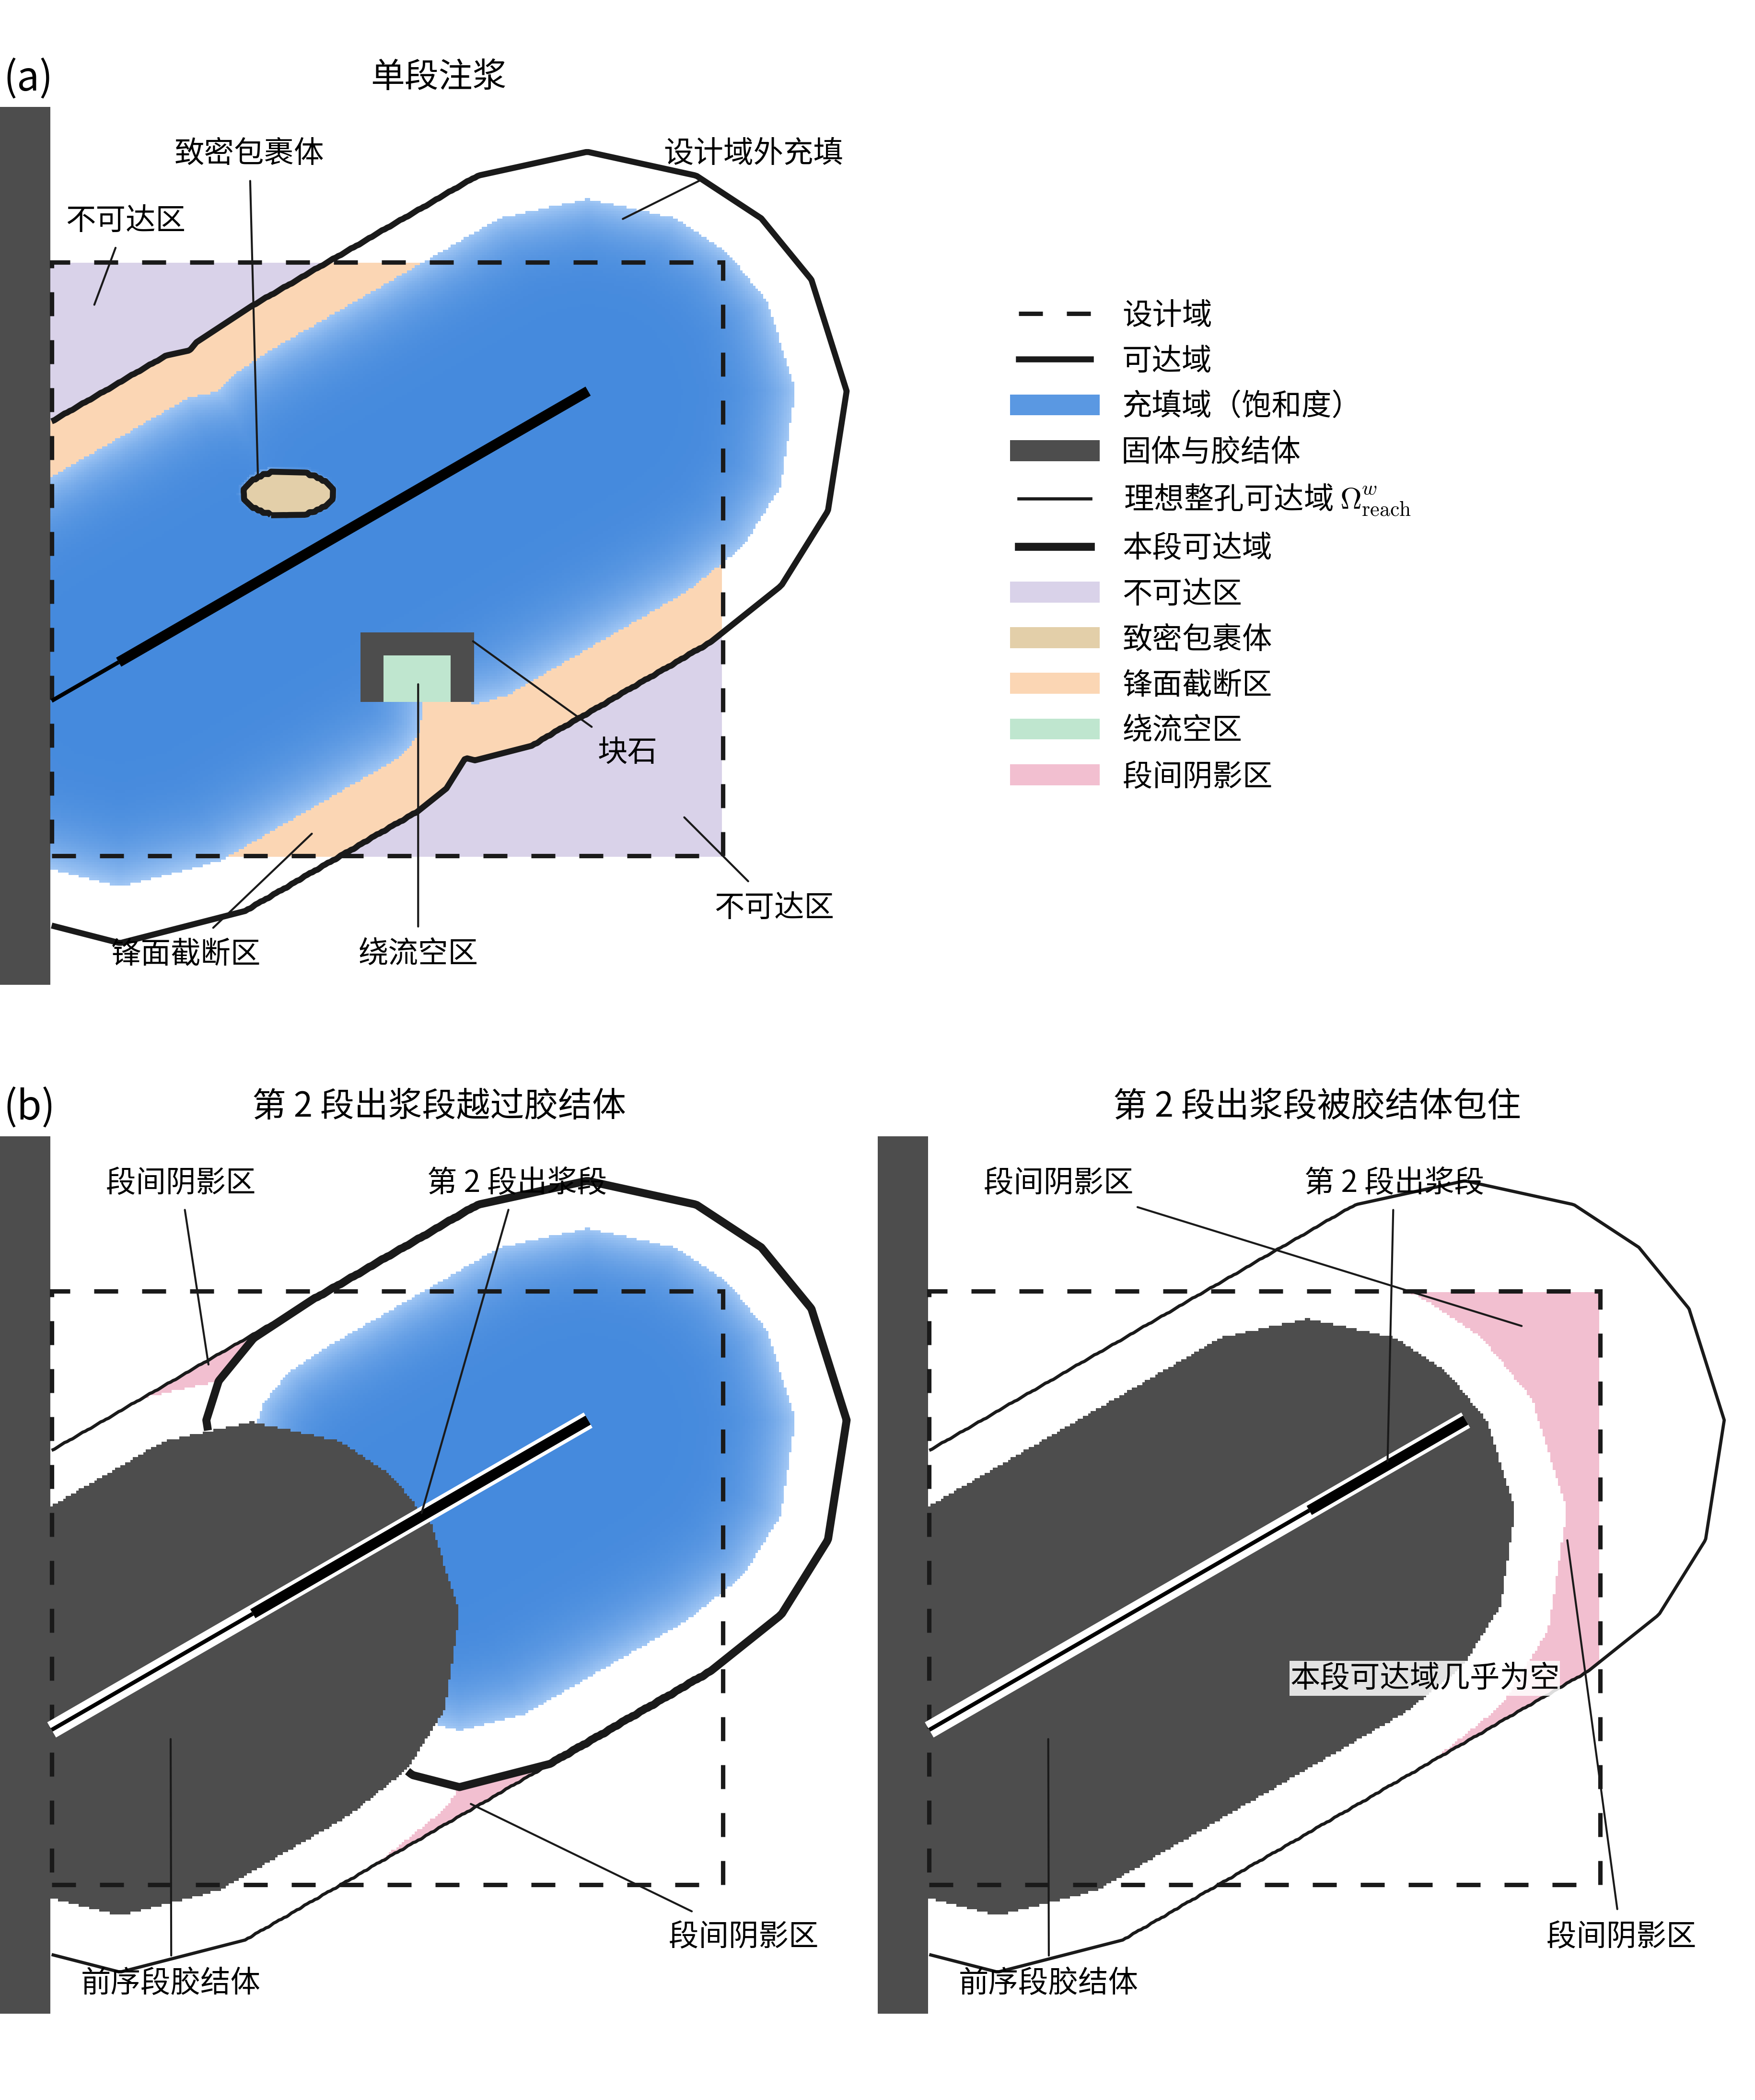

Write Python code to recreate this figure.
# -*- coding: utf-8 -*-
"""
Fig. 4.3-3 three-level evaluation domains and the classes of unfilled zones (schematic; fixes the drawing convention of
chapters 4 and 5, see ch4fig).

    powershell -File scripts\\run_local.ps1 figures\\ch4\\fig_4_3_3.py

Made-up dimensionless section, no solver. lambda = 1 in the rubble, a low-porosity lens lambda = 40, a boulder bridge
and the wall impassable; rho g = 0.08; p0 = 5. p_req from the multi-source least cumulative integral of lambda ds over
the outflow section (16-neighbour grid, position-potential reweighting); reach = {p_req <= p0}.
(a) single stage: fill = {p_req <= 0.8 p0} minus the space under the boulder bridge (bypass void); classes by eq. (4-26)
    and the topology of section 4.3.5.
(b) staged: stage 1 (outflow section up to d1) filled and cemented (cement = its fill, impassable); stage 2 = deep part
    of the hole outside the cement; whole-hole reach on the pristine field (thin solid) and stage-2 reach (thick solid);
    inter-stage shadow by eq. (4-27): design n whole-hole reach minus the union of the stage reaches.
"""
from __future__ import print_function

import numpy as np
from matplotlib.colors import ListedColormap
from matplotlib.lines import Line2D
from matplotlib.patches import Patch, Rectangle

import ch4fig as F
from ch4fig import K, plt

DX = 0.05
XL, ZL = (-1.0, 16.0), (-1.5, 15.5)
COLLAR, ANGLE, LENGTH, PIPE = (0.0, 4.0), 30.0, 12.0, 1.5
D1, D1_ENCLOSED = 4.5, 8.5                 # (b) stage-1 hole depth: left half / right half (stage 2 enclosed)
RHOG, P0, FILL = 0.08, 5.0, 0.8
DESIGN = (0.0, 13.0, 1.0, 12.5)            # x0, x1, z0, z1
LENS = ((4.6, 8.0), (1.0, 0.55), 40.0)     # centre, semi-axes, lambda
CAP, LEGS, VOID = (6.0, 8.2, 4.9, 5.35), ((6.0, 6.45), (7.75, 8.2)), (6.45, 7.75, 4.0, 4.9)


def grid():
    x = np.arange(XL[0], XL[1] + 1e-9, DX)
    z = np.arange(ZL[0], ZL[1] + 1e-9, DX)
    return x, z, np.meshgrid(x, z)


def segment_mask(X, Z, s0, s1):
    c = np.array(COLLAR)
    u = np.array([np.cos(np.radians(ANGLE)), np.sin(np.radians(ANGLE))])
    a, b = c + s0 * u, c + s1 * u
    t = np.clip(((X - a[0]) * (b - a)[0] + (Z - a[1]) * (b - a)[1]) / np.dot(b - a, b - a), 0, 1)
    return np.hypot(X - (a[0] + t * (b - a)[0]), Z - (a[1] + t * (b - a)[1])) <= 0.75 * DX


def p_req(lam, src, Z):
    zmax = Z.max()
    d = F.geodesic(lam, DX, src, offset=RHOG * (zmax - Z))
    return d - RHOG * zmax + RHOG * Z


def setting(X, Z):
    wall = X < 0
    cap = (X >= CAP[0]) & (X <= CAP[1]) & (Z >= CAP[2]) & (Z <= CAP[3])
    legs = np.zeros_like(wall)
    for a, b in LEGS:
        legs |= (X >= a) & (X <= b) & (Z >= VOID[2]) & (Z < CAP[2])
    boulder = cap | legs
    void = (X > VOID[0]) & (X < VOID[1]) & (Z >= VOID[2]) & (Z < VOID[3])
    (cx, cz), (ax_, az), lam_lens = LENS
    lens = ((X - cx) / ax_) ** 2 + ((Z - cz) / az) ** 2 <= 1
    lam = np.ones(X.shape)
    lam[lens] = lam_lens
    lam[wall | boulder] = np.inf
    return wall, boulder, void, lens, lam


def design_mask(X, Z):
    x0, x1, z0, z1 = DESIGN
    return (X >= x0) & (X <= x1) & (Z >= z0) & (Z <= z1)


def show(ax, x, z, layer, color, zorder):
    ext = [x[0] - DX / 2, x[-1] + DX / 2, z[0] - DX / 2, z[-1] + DX / 2]
    ax.imshow(np.ma.masked_where(~layer, np.ones(layer.shape)), origin="lower", extent=ext,
              cmap=ListedColormap([color]), interpolation="nearest", zorder=zorder)


def show_fill(ax, x, z, fill, s):
    ext = [x[0] - DX / 2, x[-1] + DX / 2, z[0] - DX / 2, z[-1] + DX / 2]
    ax.imshow(np.ma.masked_where(~fill, s), origin="lower", extent=ext, cmap=K.SAT_CMAP, vmin=0, vmax=1.7,
              interpolation="nearest", zorder=2)   # lightened: schematic patches


def frame(ax):
    x0, x1, z0, z1 = DESIGN
    ax.add_patch(Rectangle((x0, z0), x1 - x0, z1 - z0, fill=False, ec=K.INK, lw=F.LW_DESIGN, ls="dashed", zorder=5))
    ax.set_xlim(XL); ax.set_ylim(ZL); ax.set_aspect("equal")
    ax.set_xticks([]); ax.set_yticks([])
    for sp in ax.spines.values():
        sp.set_visible(False)


def note(ax, text, xy, xytext, ha="left"):
    ax.annotate(text, xy, xytext=xytext, fontsize=7.5, ha=ha, va="center", zorder=9,
                arrowprops=dict(arrowstyle="-", lw=0.5, color=K.INK, shrinkA=1, shrinkB=1))


def centroid(m):
    i, j = np.nonzero(m)
    return i, j


def staged(ax, x, z, X, Z, d1):
    """(b) halves: the same hole in plain rubble, stage 1 = outflow section PIPE..d1 (its fill cemented, impassable),
    stage 2 = d1..LENGTH minus the cemented hole wall. Returns (shadow cells, stage-2 reach cells, exit point)."""
    wall = X < 0
    lam = np.where(wall, np.inf, 1.0)
    D = design_mask(X, Z)
    u = np.array([np.cos(np.radians(ANGLE)), np.sin(np.radians(ANGLE))])
    c = np.array(COLLAR)
    end = c + LENGTH * u
    prw = p_req(lam, segment_mask(X, Z, PIPE, LENGTH), Z)
    R = prw <= P0
    pr1 = p_req(lam, segment_mask(X, Z, PIPE, d1), Z)
    R1 = pr1 <= P0
    cement = (pr1 <= FILL * P0) & ~wall
    lam2 = lam.copy()
    lam2[cement] = np.inf
    src2 = segment_mask(X, Z, d1, LENGTH) & ~cement
    pr2 = p_req(lam2, src2, Z) if src2.any() else np.full(X.shape, np.inf)
    R2 = pr2 <= P0
    shadow = D & R & ~R1 & ~R2 & ~cement & ~wall
    F2 = (pr2 <= FILL * P0) & ~wall & ~cement
    s2 = np.clip(1 - 0.45 * (pr2 / (FILL * P0)) ** 6, 0, 1)
    show(ax, x, z, shadow, F.CAT["shadow"], 1)
    if F2.any():
        show_fill(ax, x, z, F2, s2)
    show(ax, x, z, wall | cement, F.SOLID, 3)
    ax.contour(x, z, np.ma.masked_where(wall, prw), levels=[P0], colors=[K.INK], linewidths=0.8, zorder=4)
    if R2.any():
        ax.contour(x, z, np.ma.masked_where(wall | cement, pr2), levels=[P0], colors=[K.INK], linewidths=2.0, zorder=4)
    F.draw_hole(ax, COLLAR, end, PIPE, section_from=d1, halo=True)
    frame(ax)
    note(ax, u"前序段胶结体", tuple(c + 2.2 * u + np.array([0.4, -1.2])), (0.6, -0.9), ha="left")
    note(ax, u"第 2 段出浆段", tuple(c + (0.5 * (d1 + LENGTH)) * u), (9.0, 14.6), ha="center")
    nrm = (X - c[0]) * (-u[1]) + (Z - c[1]) * u[0]
    for side, xy in ((1, (2.5, 14.6)), (-1, (13.4, 0.0))):
        m = shadow & (side * nrm > 0)
        if m.sum() > 0:
            ii, jj = np.nonzero(m)
            k = np.argmin(np.abs(z[ii] - z[ii].mean()) + np.abs(x[jj] - x[jj].mean()))
            note(ax, F.CAT_NAME["shadow"], (x[jj][k], z[ii][k]), xy, ha="center")
    return shadow.sum(), R2.sum()


def main():
    x, z, (X, Z) = grid()
    wall, boulder, void, lens, lam = setting(X, Z)
    solid = wall | boulder
    D = design_mask(X, Z)
    u = np.array([np.cos(np.radians(ANGLE)), np.sin(np.radians(ANGLE))])
    end = np.array(COLLAR) + LENGTH * u
    fig = plt.figure(figsize=(F.WIDTH, 7.3))
    # ---- (a) single stage ----
    pr = p_req(lam, segment_mask(X, Z, PIPE, LENGTH), Z)
    R = pr <= P0
    Fm = (pr <= FILL * P0) & ~void & ~solid
    s = np.clip(1 - 0.45 * (pr / (FILL * P0)) ** 6, 0, 1)
    if np.any(void & ~R):
        raise SystemExit("part of the space under the boulder is unreachable: not a pure bypass void")
    cats = {"unreach": D & ~R & ~solid & ~lens, "dense": lens & D & ~R, "front": D & R & ~Fm & ~void & ~solid,
            "bypass": void}
    ax = fig.add_axes([0.0, 0.53, 0.5, 0.42])
    for k, m in cats.items():
        show(ax, x, z, m, F.CAT[k], 1)
    show_fill(ax, x, z, Fm, s)
    show(ax, x, z, solid, F.SOLID, 3)
    ax.contour(x, z, np.ma.masked_where(solid, pr), levels=[P0], colors=[K.INK], linewidths=F.LW_REACH, zorder=4)
    F.draw_hole(ax, COLLAR, end, PIPE)
    frame(ax)
    ax.set_title(u"单段注浆", fontsize=8.5)
    outside = Fm & ~D
    ii, jj = np.nonzero(outside)
    note(ax, u"设计域外充填", (x[jj].mean(), z[ii].max() - 0.4), (13.6, 14.6), ha="center")
    note(ax, F.CAT_NAME["unreach"], (12.2, 1.8), (14.0, 0.0), ha="center")
    note(ax, F.CAT_NAME["unreach"], (0.8, 11.6), (0.3, 13.3), ha="left")
    note(ax, F.CAT_NAME["dense"], (LENS[0][0] - 0.6, LENS[0][1] + 0.2), (2.4, 14.6), ha="left")
    note(ax, F.CAT_NAME["bypass"], (7.1, 4.4), (7.1, -0.9), ha="center")
    ii, jj = np.nonzero(cats["front"] & (Z < 2.6) & (X > 1.0) & (X < 6))
    note(ax, F.CAT_NAME["front"], (x[jj].mean(), z[ii].mean()), (2.6, -0.9), ha="center")
    note(ax, u"块石", (8.1, 5.2), (10.6, 3.0), ha="left")
    F.tag(ax, "a", dx=0.05, dy=0.02)
    # ---- (b) staged: left = stage-2 section beyond the cement, right = stage-2 section enclosed by it ----
    ax = fig.add_axes([0.0, 0.04, 0.5, 0.42])
    sh_l, r2_l = staged(ax, x, z, X, Z, D1)
    ax.set_title(u"第 2 段出浆段越过胶结体", fontsize=8.5)
    F.tag(ax, "b", dx=0.05, dy=0.02)
    ax = fig.add_axes([0.5, 0.04, 0.5, 0.42])
    sh_r, r2_r = staged(ax, x, z, X, Z, D1_ENCLOSED)
    ax.set_title(u"第 2 段出浆段被胶结体包住", fontsize=8.5)
    if r2_r > 0:
        raise SystemExit("right half: stage-2 section not enclosed by the cement")
    ax.text(9.6, 5.0, u"本段可达域几乎为空", fontsize=7.5, ha="center", va="center", zorder=9,
            bbox=dict(fc="w", ec="none", alpha=0.85, pad=1.0))
    # ---- legend (shared) ----
    hs = [Line2D([], [], color=K.INK, lw=F.LW_DESIGN, ls="--"), Line2D([], [], color=K.INK, lw=F.LW_REACH),
          Patch(fc=K.SAT_CMAP(0.9 / 1.7), ec="none"), Patch(fc=F.SOLID, ec="none"),
          Line2D([], [], color=K.INK, lw=0.8), Line2D([], [], color=K.INK, lw=2.0)]
    ls = [u"设计域", u"可达域", u"充填域（饱和度）", u"固体与胶结体",
          u"理想整孔可达域 $\\Omega_{\\mathrm{reach}}^{w}$", u"本段可达域"]
    hs += [Patch(fc=F.CAT[k], ec="none") for k in ("unreach", "dense", "front", "bypass", "shadow")]
    ls += [F.CAT_NAME[k] for k in ("unreach", "dense", "front", "bypass", "shadow")]
    fig.legend(hs, ls, loc="center left", bbox_to_anchor=(0.56, 0.74), ncol=1, frameon=False, fontsize=7.5,
               handlelength=3.0)
    F.save(fig, "fig_4_3_3")
    print("cells: unreach %d dense %d front %d bypass %d; shadow left %d right %d; stage-2 reach left %d right %d" %
          tuple([cats[k].sum() for k in ("unreach", "dense", "front", "bypass")] + [sh_l, sh_r, r2_l, r2_r]))


if __name__ == "__main__":
    main()
